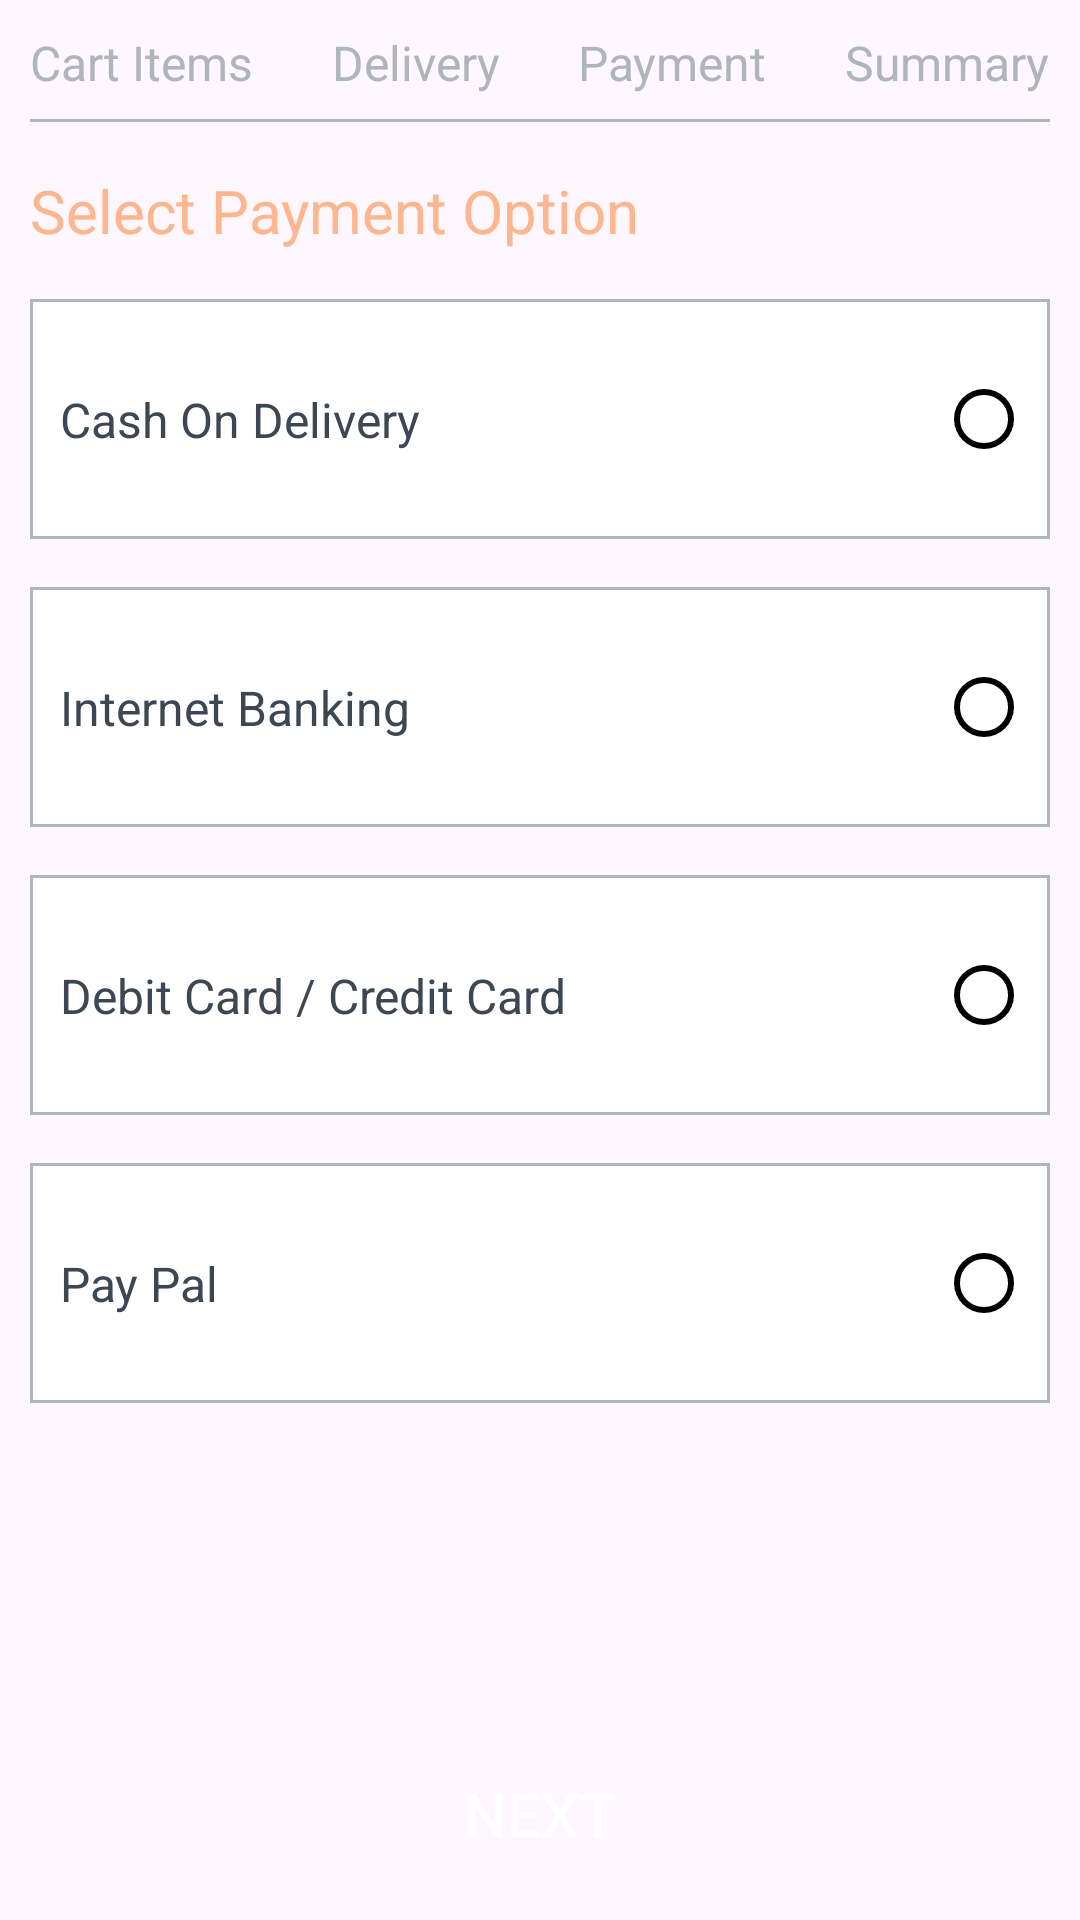

Here is an Android app screen rendered from its layout file. Give the layout XML and the strings, colors and styles it references.
<!-- AndroidManifest.xml: application theme Theme.SuperCartApp -->
<!-- res/layout/fragment_payment.xml -->
<?xml version="1.0" encoding="utf-8"?>
<androidx.constraintlayout.widget.ConstraintLayout
    xmlns:android="http://schemas.android.com/apk/res/android"
    xmlns:app="http://schemas.android.com/apk/res-auto"
    xmlns:tools="http://schemas.android.com/tools"
    android:layout_width="match_parent"
    android:layout_height="match_parent"
    android:padding="@dimen/layout_padding"
    tools:context=".view.checkout.payment.PaymentFragment">

    <include
        android:id="@+id/header"
        layout="@layout/checkout_step_header"/>

    <TextView
        android:id="@+id/tv_payment_head"
        android:layout_width="wrap_content"
        android:layout_height="wrap_content"
        android:text="@string/text_select_payment_option"
        android:textSize="@dimen/header3_size"
        android:textColor="@color/content_primary"
        android:layout_marginTop="@dimen/content_top_margin"
        app:layout_constraintTop_toBottomOf="@id/header"
        app:layout_constraintStart_toStartOf="parent" />

    <androidx.constraintlayout.widget.ConstraintLayout
        android:id="@+id/cl_cash_on_delivery"
        android:layout_width="0dp"
        android:layout_height="@dimen/payment_item_height"
        android:layout_marginTop="@dimen/content_top_margin"
        android:padding="@dimen/layout_padding"
        android:background="@drawable/checkout_item_border"
        app:layout_constraintTop_toBottomOf="@id/tv_payment_head"
        app:layout_constraintStart_toStartOf="parent"
        app:layout_constraintEnd_toEndOf="parent">

        <TextView
            android:layout_width="wrap_content"
            android:layout_height="wrap_content"
            android:text="@string/text_cash_on_delivery"
            android:textColor="@color/content_secondary"
            android:textSize="@dimen/header4_size"
            app:layout_constraintTop_toTopOf="parent"
            app:layout_constraintBottom_toBottomOf="parent"
            app:layout_constraintStart_toStartOf="parent" />

        <ImageView
            android:layout_width="wrap_content"
            android:layout_height="wrap_content"
            android:id="@+id/img_cash_on_delivery"
            android:src="@drawable/circle_icon"
            app:layout_constraintTop_toTopOf="parent"
            app:layout_constraintBottom_toBottomOf="parent"
            app:layout_constraintEnd_toEndOf="parent" />

    </androidx.constraintlayout.widget.ConstraintLayout>

    <androidx.constraintlayout.widget.ConstraintLayout
        android:id="@+id/cl_internet_banking"
        android:layout_width="0dp"
        android:layout_height="@dimen/payment_item_height"
        android:layout_marginTop="@dimen/content_top_margin"
        android:padding="@dimen/layout_padding"
        android:background="@drawable/checkout_item_border"
        app:layout_constraintTop_toBottomOf="@id/cl_cash_on_delivery"
        app:layout_constraintStart_toStartOf="parent"
        app:layout_constraintEnd_toEndOf="parent">

        <TextView
            android:layout_width="wrap_content"
            android:layout_height="wrap_content"
            android:text="@string/text_internet_banking"
            android:textColor="@color/content_secondary"
            android:textSize="@dimen/header4_size"
            app:layout_constraintTop_toTopOf="parent"
            app:layout_constraintBottom_toBottomOf="parent"
            app:layout_constraintStart_toStartOf="parent" />

        <ImageView
            android:layout_width="wrap_content"
            android:layout_height="wrap_content"
            android:id="@+id/img_internet_banking"
            android:src="@drawable/circle_icon"
            app:layout_constraintTop_toTopOf="parent"
            app:layout_constraintBottom_toBottomOf="parent"
            app:layout_constraintEnd_toEndOf="parent" />

    </androidx.constraintlayout.widget.ConstraintLayout>

    <androidx.constraintlayout.widget.ConstraintLayout
        android:id="@+id/cl_card"
        android:layout_width="0dp"
        android:layout_height="@dimen/payment_item_height"
        android:layout_marginTop="@dimen/content_top_margin"
        android:padding="@dimen/layout_padding"
        android:background="@drawable/checkout_item_border"
        app:layout_constraintTop_toBottomOf="@id/cl_internet_banking"
        app:layout_constraintStart_toStartOf="parent"
        app:layout_constraintEnd_toEndOf="parent">

        <TextView
            android:layout_width="wrap_content"
            android:layout_height="wrap_content"
            android:text="@string/text_debit_credit_card"
            android:textColor="@color/content_secondary"
            android:textSize="@dimen/header4_size"
            app:layout_constraintTop_toTopOf="parent"
            app:layout_constraintBottom_toBottomOf="parent"
            app:layout_constraintStart_toStartOf="parent" />

        <ImageView
            android:layout_width="wrap_content"
            android:layout_height="wrap_content"
            android:id="@+id/img_card"
            android:src="@drawable/circle_icon"
            app:layout_constraintTop_toTopOf="parent"
            app:layout_constraintBottom_toBottomOf="parent"
            app:layout_constraintEnd_toEndOf="parent" />

    </androidx.constraintlayout.widget.ConstraintLayout>

    <androidx.constraintlayout.widget.ConstraintLayout
        android:layout_width="0dp"
        android:layout_height="@dimen/payment_item_height"
        android:id="@+id/cl_paypal"
        android:layout_marginTop="@dimen/content_top_margin"
        android:padding="@dimen/layout_padding"
        android:background="@drawable/checkout_item_border"
        app:layout_constraintTop_toBottomOf="@id/cl_card"
        app:layout_constraintStart_toStartOf="parent"
        app:layout_constraintEnd_toEndOf="parent">

        <TextView
            android:layout_width="wrap_content"
            android:layout_height="wrap_content"
            android:text="@string/text_paypal"
            android:textColor="@color/content_secondary"
            android:textSize="@dimen/header4_size"
            app:layout_constraintTop_toTopOf="parent"
            app:layout_constraintBottom_toBottomOf="parent"
            app:layout_constraintStart_toStartOf="parent" />

        <ImageView
            android:layout_width="wrap_content"
            android:layout_height="wrap_content"
            android:id="@+id/img_paypal"
            android:src="@drawable/circle_icon"
            app:layout_constraintTop_toTopOf="parent"
            app:layout_constraintBottom_toBottomOf="parent"
            app:layout_constraintEnd_toEndOf="parent" />

    </androidx.constraintlayout.widget.ConstraintLayout>

    <androidx.appcompat.widget.AppCompatButton
        android:layout_width="wrap_content"
        android:layout_height="wrap_content"
        android:id="@+id/btn_payment_next"
        android:text="@string/text_next"
        android:textColor="@color/white"
        android:textSize="@dimen/header3_size"
        android:padding="@dimen/button_padding"
        android:background="@drawable/button_style"
        app:layout_constraintStart_toStartOf="parent"
        app:layout_constraintEnd_toEndOf="parent"
        app:layout_constraintBottom_toBottomOf="parent" />

</androidx.constraintlayout.widget.ConstraintLayout>
<!-- res/layout/checkout_step_header.xml (included above) -->
<?xml version="1.0" encoding="utf-8"?>
<androidx.constraintlayout.widget.ConstraintLayout
    xmlns:android="http://schemas.android.com/apk/res/android"
    xmlns:app="http://schemas.android.com/apk/res-auto"
    android:layout_width="match_parent"
    android:layout_height="wrap_content">

    <TextView
        android:id="@+id/tv_cart_step"
        android:layout_width="wrap_content"
        android:layout_height="wrap_content"
        android:text="@string/text_cart_items"
        android:textSize="@dimen/header4_size"
        android:textColor="@color/content_tertiary"
        app:layout_constraintStart_toStartOf="parent"
        app:layout_constraintTop_toTopOf="parent"/>

    <TextView
        android:id="@+id/tv_delivery_step"
        android:layout_width="wrap_content"
        android:layout_height="wrap_content"
        android:text="@string/text_delivery"
        android:textSize="@dimen/header4_size"
        android:textColor="@color/content_tertiary"
        app:layout_constraintStart_toEndOf="@id/tv_cart_step"
        app:layout_constraintEnd_toStartOf="@id/tv_payment_step"
        app:layout_constraintTop_toTopOf="parent"/>

    <TextView
        android:id="@+id/tv_payment_step"
        android:layout_width="wrap_content"
        android:layout_height="wrap_content"
        android:text="@string/text_payment"
        android:textSize="@dimen/header4_size"
        android:textColor="@color/content_tertiary"
        app:layout_constraintStart_toEndOf="@id/tv_delivery_step"
        app:layout_constraintEnd_toStartOf="@id/tv_summary_step"
        app:layout_constraintTop_toTopOf="parent"/>

    <TextView
        android:id="@+id/tv_summary_step"
        android:layout_width="wrap_content"
        android:layout_height="wrap_content"
        android:text="@string/text_summary"
        android:textSize="@dimen/header4_size"
        android:textColor="@color/content_tertiary"
        app:layout_constraintEnd_toEndOf="parent"
        app:layout_constraintTop_toTopOf="parent"/>
    
    <View
        android:layout_width="match_parent"
        android:layout_height="@dimen/view_divider_height"
        android:layout_marginTop="@dimen/tv_tv_top_margin"
        android:background="@color/content_tertiary"
        app:layout_constraintTop_toBottomOf="@id/tv_cart_step"/>

</androidx.constraintlayout.widget.ConstraintLayout>
<!-- resources referenced by this layout -->
<resources>
  <color name="content_primary">#FDB68E</color>
  <color name="content_secondary">#3D4753</color>
  <color name="content_tertiary">#B0B4BD</color>
  <color name="white">#FFFFFFFF</color>
  <dimen name="button_padding">12dp</dimen>
  <dimen name="content_top_margin">16dp</dimen>
  <dimen name="header3_size">20sp</dimen>
  <dimen name="header4_size">16sp</dimen>
  <dimen name="layout_padding">10dp</dimen>
  <dimen name="payment_item_height">80dp</dimen>
  <dimen name="tv_tv_top_margin">8dp</dimen>
  <dimen name="view_divider_height">1dp</dimen>
  <!-- drawable checkout_item_border (drawable) -->
  <?xml version="1.0" encoding="utf-8"?>
  <shape xmlns:android="http://schemas.android.com/apk/res/android"
      android:shape="rectangle">
  
      <solid android:color="@color/white" />
  
      <stroke
          android:width="1dp"
          android:color="@color/content_tertiary" />
  
  </shape>
  <!-- drawable circle_icon (drawable) -->
  <vector xmlns:android="http://schemas.android.com/apk/res/android" android:height="24dp" android:tint="#000000" android:viewportHeight="960" android:viewportWidth="960" android:width="24dp">
        
      <path android:fillColor="@android:color/white" android:pathData="M480,880Q397,880 324,848.5Q251,817 197,763Q143,709 111.5,636Q80,563 80,480Q80,397 111.5,324Q143,251 197,197Q251,143 324,111.5Q397,80 480,80Q563,80 636,111.5Q709,143 763,197Q817,251 848.5,324Q880,397 880,480Q880,563 848.5,636Q817,709 763,763Q709,817 636,848.5Q563,880 480,880ZM480,800Q614,800 707,707Q800,614 800,480Q800,346 707,253Q614,160 480,160Q346,160 253,253Q160,346 160,480Q160,614 253,707Q346,800 480,800ZM480,480Q480,480 480,480Q480,480 480,480Q480,480 480,480Q480,480 480,480Q480,480 480,480Q480,480 480,480Q480,480 480,480Q480,480 480,480Z"/>
  </vector>
  <string name="text_cart_items">Cart Items</string>
  <string name="text_cash_on_delivery">Cash On Delivery</string>
  <string name="text_debit_credit_card">Debit Card / Credit Card</string>
  <string name="text_delivery">Delivery</string>
  <string name="text_internet_banking">Internet Banking</string>
  <string name="text_next">NEXT</string>
  <string name="text_payment">Payment</string>
  <string name="text_paypal">Pay Pal</string>
  <string name="text_select_payment_option">Select Payment Option</string>
  <string name="text_summary">Summary</string>
  <style name="Theme.SuperCartApp" parent="Base.Theme.SuperCartApp" />
  <style name="Base.Theme.SuperCartApp" parent="Theme.Material3.DayNight.NoActionBar">
          
          
      </style>
</resources>
